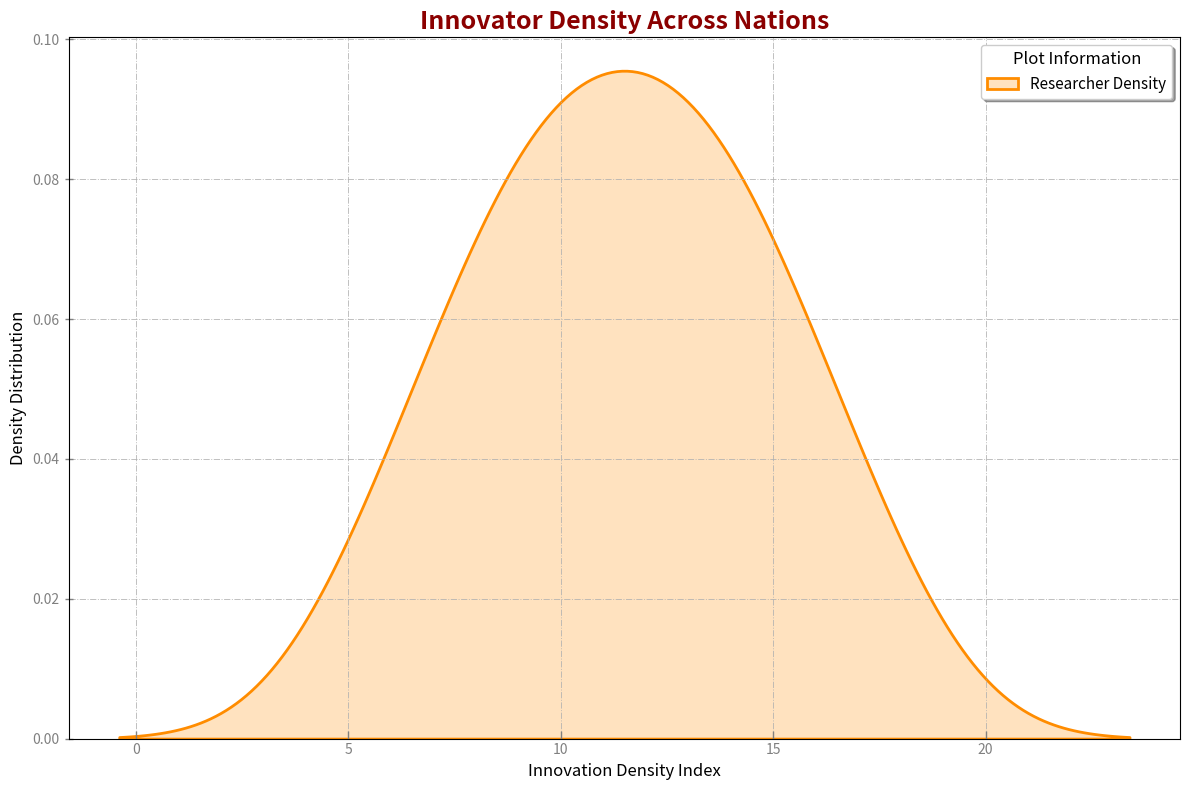

Python code for this plot:
import matplotlib.pyplot as plt
import numpy as np
import seaborn as sns

countries = ["Country A", "Country B", "Country C", "Country D", "Country E", "Country F", "Country G", "Country H", "Country I", "Country J"]
researcher_density = np.array([8, 6, 15, 12, 17, 9, 11, 14, 10, 13])

fig, ax = plt.subplots(figsize=(12, 8))

# Change KDE plot to a horizontal one, with a different fill and color
sns.kdeplot(researcher_density, ax=ax, fill=True, color="darkorange", label="Researcher Density", linewidth=2)

# Change title and labels styling
ax.set_title("Innovator Density Across Nations", fontsize=18, fontweight='bold', color='darkred')
ax.set_xlabel("Innovation Density Index", fontsize=12, fontstyle='italic')
ax.set_ylabel("Density Distribution", fontsize=12, fontstyle='italic')

# Change legend title and styling
ax.legend(title="Plot Information", fontsize=11, title_fontsize='12', loc='upper right', shadow=True)

# Grid style changes
ax.grid(True, linestyle='-.', linewidth=0.7, alpha=0.8)

# Adjust tick style and border
ax.tick_params(axis='x', direction='in', length=6, width=1, colors='gray')
ax.tick_params(axis='y', direction='inout', length=6, width=1, colors='gray')

plt.tight_layout()
plt.show()
